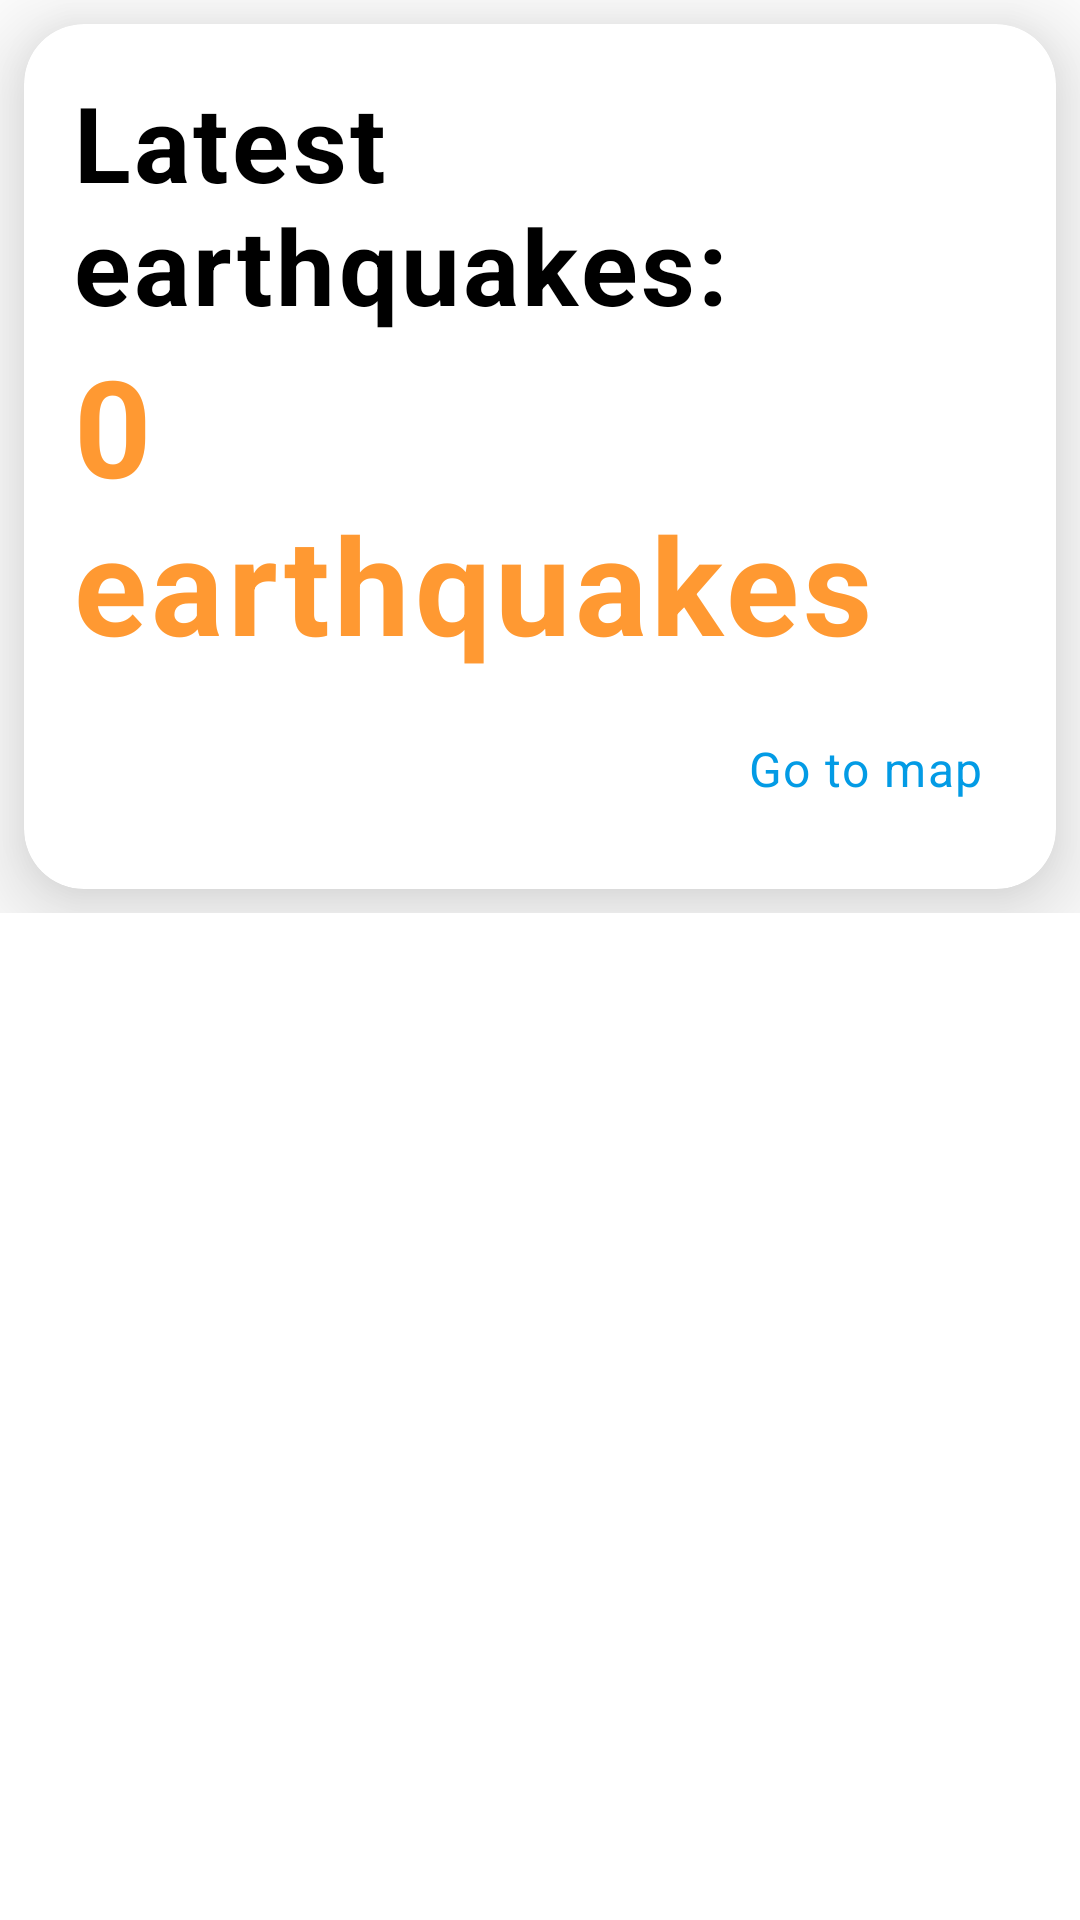

Layout XML and referenced resources for this Android screen:
<!-- AndroidManifest.xml: application theme Theme.EarthquakeMonitor -->
<!-- res/layout/fragment_main.xml -->
<?xml version="1.0" encoding="utf-8"?>
<androidx.coordinatorlayout.widget.CoordinatorLayout xmlns:android="http://schemas.android.com/apk/res/android"
    xmlns:app="http://schemas.android.com/apk/res-auto"
    xmlns:tools="http://schemas.android.com/tools"
    android:layout_width="match_parent"
    android:layout_height="match_parent"
    android:orientation="vertical"
    tools:context=".ui.MainFragment">

    <com.google.android.material.appbar.AppBarLayout
        android:layout_width="match_parent"
        android:layout_height="wrap_content"
        android:background="@android:color/transparent"
        android:theme="@style/ThemeOverlay.AppCompat.Dark.ActionBar">

        <com.google.android.material.appbar.CollapsingToolbarLayout
            android:layout_width="match_parent"
            android:layout_height="match_parent"
            app:layout_scrollFlags="scroll|exitUntilCollapsed">

            <com.google.android.material.card.MaterialCardView
                android:id="@+id/cvEarthquakesInfo"
                android:layout_width="match_parent"
                android:layout_height="wrap_content"
                android:layout_margin="@dimen/common_padding_min"
                android:clickable="true"
                android:focusable="true"
                app:cardCornerRadius="@dimen/common_radius"
                app:cardElevation="@dimen/common_radius">

                <androidx.constraintlayout.widget.ConstraintLayout
                    android:layout_width="match_parent"
                    android:layout_height="wrap_content"
                    android:padding="@dimen/common_padding_default">

                    <LinearLayout
                        android:id="@+id/headerLayout"
                        android:layout_width="match_parent"
                        android:layout_height="wrap_content"
                        android:orientation="vertical"
                        app:layout_constraintBottom_toTopOf="@id/tvGoToMap"
                        app:layout_constraintEnd_toEndOf="parent"
                        app:layout_constraintStart_toStartOf="parent"
                        app:layout_constraintTop_toTopOf="parent">

                        <TextView
                            android:id="@+id/tvLatestEarthquakes"
                            style="@style/Widget.EarthquakeMonitor.TextView"
                            android:layout_width="match_parent"
                            android:layout_height="wrap_content"
                            android:text="@string/title_latest_earthquakes"
                            android:textColor="?attr/colorOnBackground"
                            android:textSize="35sp"
                            android:textStyle="bold" />

                        <TextView
                            android:id="@+id/tvCount"
                            style="@style/Widget.EarthquakeMonitor.TextView"
                            android:layout_width="match_parent"
                            android:layout_height="wrap_content"
                            android:minLines="2"
                            android:text="@string/default_earthquakes"
                            android:textColor="?attr/colorSecondary"
                            android:textSize="45sp"
                            android:textStyle="bold" />
                    </LinearLayout>

                    <com.google.android.material.textview.MaterialTextView
                        android:id="@+id/tvGoToMap"
                        style="@style/Widget.EarthquakeMonitor.TextView"
                        android:layout_width="wrap_content"
                        android:layout_height="wrap_content"
                        android:layout_marginTop="@dimen/common_padding_min"
                        android:minHeight="48dp"
                        android:padding="@dimen/common_padding_min"
                        android:text="@string/button_go_to_map"
                        android:textColor="?attr/colorPrimary"
                        app:drawableEndCompat="@drawable/ic_arrow_right"
                        app:drawableStartCompat="@drawable/ic_map"
                        app:drawableTint="?attr/colorPrimary"
                        app:layout_constraintBottom_toBottomOf="parent"
                        app:layout_constraintEnd_toEndOf="parent"
                        app:layout_constraintTop_toBottomOf="@id/headerLayout" />

                </androidx.constraintlayout.widget.ConstraintLayout>

            </com.google.android.material.card.MaterialCardView>
        </com.google.android.material.appbar.CollapsingToolbarLayout>

    </com.google.android.material.appbar.AppBarLayout>

    <LinearLayout
        android:layout_width="match_parent"
        android:layout_height="match_parent"
        android:orientation="vertical"
        app:layout_behavior="@string/appbar_scrolling_view_behavior">

        <com.google.android.material.tabs.TabLayout
            android:id="@+id/tabLayout"
            android:layout_width="match_parent"
            android:layout_height="wrap_content" />

        <androidx.viewpager2.widget.ViewPager2
            android:id="@+id/viewPager"
            android:layout_width="match_parent"
            android:layout_height="match_parent" />
    </LinearLayout>

</androidx.coordinatorlayout.widget.CoordinatorLayout>
<!-- resources referenced by this layout -->
<resources>
  <dimen name="common_padding_default">16dp</dimen>
  <dimen name="common_padding_min">8dp</dimen>
  <dimen name="common_radius">20dp</dimen>
  <string name="button_go_to_map">Go to map</string>
  <string name="default_earthquakes">0 \nearthquakes</string>
  <string name="title_latest_earthquakes">Latest earthquakes:</string>
  <style name="Widget.EarthquakeMonitor.TextView" parent="Widget.MaterialComponents.TextView">
          <item name="android:minHeight">@dimen/min_text_height</item>
          <item name="android:gravity">center_vertical</item>
          <item name="android:textAppearance">?attr/textAppearanceBody1</item>
          <item name="android:drawablePadding">@dimen/common_padding_min</item>
      </style>
  <style name="Theme.EarthquakeMonitor" parent="Theme.MaterialComponents.DayNight.DarkActionBar">
          
          <item name="colorPrimary">@color/light_blue</item>
          <item name="colorPrimaryVariant">@color/light_blue_dark</item>
          <item name="colorOnPrimary">@color/white</item>
          
          <item name="colorSecondary">@color/orange_secondary</item>
          <item name="colorSecondaryVariant">@color/orange_dark</item>
          <item name="colorOnSecondary">@color/black</item>
          
          <item name="android:statusBarColor" tools:targetApi="l">?attr/colorPrimaryVariant</item>
          
      </style>
  <dimen name="min_text_height">48dp</dimen>
  <color name="light_blue">#039be5</color>
  <color name="light_blue_dark">#006db3</color>
  <color name="white">#FFFFFFFF</color>
  <color name="orange_secondary">#ff9932</color>
  <color name="orange_dark">#c66a00</color>
  <color name="black">#FF000000</color>
</resources>
